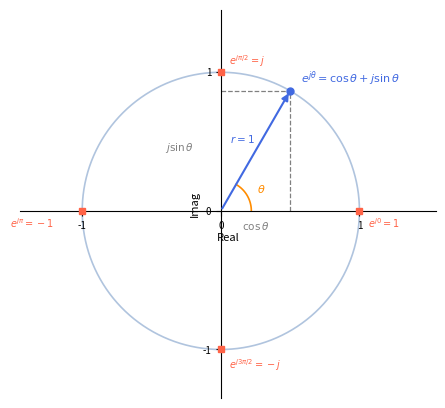

The script that saved this image: (Note: this script raises an exception after producing the figure.)
import matplotlib
matplotlib.use('Agg')
import matplotlib.pyplot as plt
import numpy as np

fig, ax = plt.subplots(figsize=(4.4, 4.0))

# Unit circle
theta_full = np.linspace(0, 2 * np.pi, 300)
ax.plot(np.cos(theta_full), np.sin(theta_full), color="lightsteelblue", lw=1.2, zorder=1)

# Angle for demonstration
theta = np.pi / 3  # 60 degrees
cos_t = np.cos(theta)
sin_t = np.sin(theta)

# Radius vector
ax.annotate("", xy=(cos_t, sin_t), xytext=(0, 0),
            arrowprops=dict(arrowstyle="-|>", color="royalblue", lw=1.5))

# Dashed projections
ax.plot([cos_t, cos_t], [0, sin_t], color="gray", lw=0.9, ls="--", zorder=2)
ax.plot([0, cos_t], [sin_t, sin_t], color="gray", lw=0.9, ls="--", zorder=2)

# Point on circle
ax.plot(cos_t, sin_t, "o", color="royalblue", ms=5, zorder=5)

# Arc for theta
arc_t = np.linspace(0, theta, 60)
ax.plot(0.22 * np.cos(arc_t), 0.22 * np.sin(arc_t), color="darkorange", lw=1.2)

# Four special points
specials = [
    (1, 0,   r"$e^{j0}=1$",      (6, -12)),
    (0, 1,   r"$e^{j\pi/2}=j$",  (6,   5)),
    (-1, 0,  r"$e^{j\pi}=-1$",   (-52, -12)),
    (0, -1,  r"$e^{j3\pi/2}=-j$",( 6, -14)),
]
for x, y, lbl, off in specials:
    ax.plot(x, y, "s", color="tomato", ms=4, zorder=5)
    ax.annotate(lbl, xy=(x, y), xytext=off, textcoords="offset points",
                fontsize=7, color="tomato")

# Main point label
ax.annotate(r"$e^{j\theta}=\cos\theta+j\sin\theta$",
            xy=(cos_t, sin_t), xytext=(8, 6), textcoords="offset points",
            fontsize=8, color="royalblue")

# cos theta label on real axis
ax.annotate(r"$\cos\theta$", xy=(cos_t / 2, 0), xytext=(0, -14),
            textcoords="offset points", fontsize=7.5, ha="center", color="gray")

# sin theta label on imag axis
ax.annotate(r"$j\sin\theta$", xy=(0, sin_t / 2), xytext=(-30, 0),
            textcoords="offset points", fontsize=7.5, ha="center", color="gray")

# theta label
ax.annotate(r"$\theta$", xy=(0.26, 0.13), fontsize=8, color="darkorange")

# r=1 label along radius
ax.annotate(r"$r=1$", xy=(cos_t / 2, sin_t / 2), xytext=(-18, 6),
            textcoords="offset points", fontsize=7.5, color="royalblue")

# Spines at origin
ax.spines["bottom"].set_position(("data", 0))
ax.spines["left"].set_position(("data", 0))
ax.spines["top"].set_color("none")
ax.spines["right"].set_color("none")

ax.set_xlim(-1.45, 1.55)
ax.set_ylim(-1.35, 1.45)
ax.set_xlabel("Real", fontsize=8, labelpad=2)
ax.set_ylabel("Imag", fontsize=8, labelpad=2)
ax.tick_params(labelsize=7)
ax.set_xticks([-1, 0, 1])
ax.set_yticks([-1, 0, 1])
ax.set_aspect("equal")

plt.tight_layout(pad=0.25)
plt.savefig(r"/Users/chenghaoxiang/.openclaw/workspace/tutor-openclaw-ui/generated/fig-1776844555530-4e4279a1.png", dpi=150, bbox_inches="tight")
